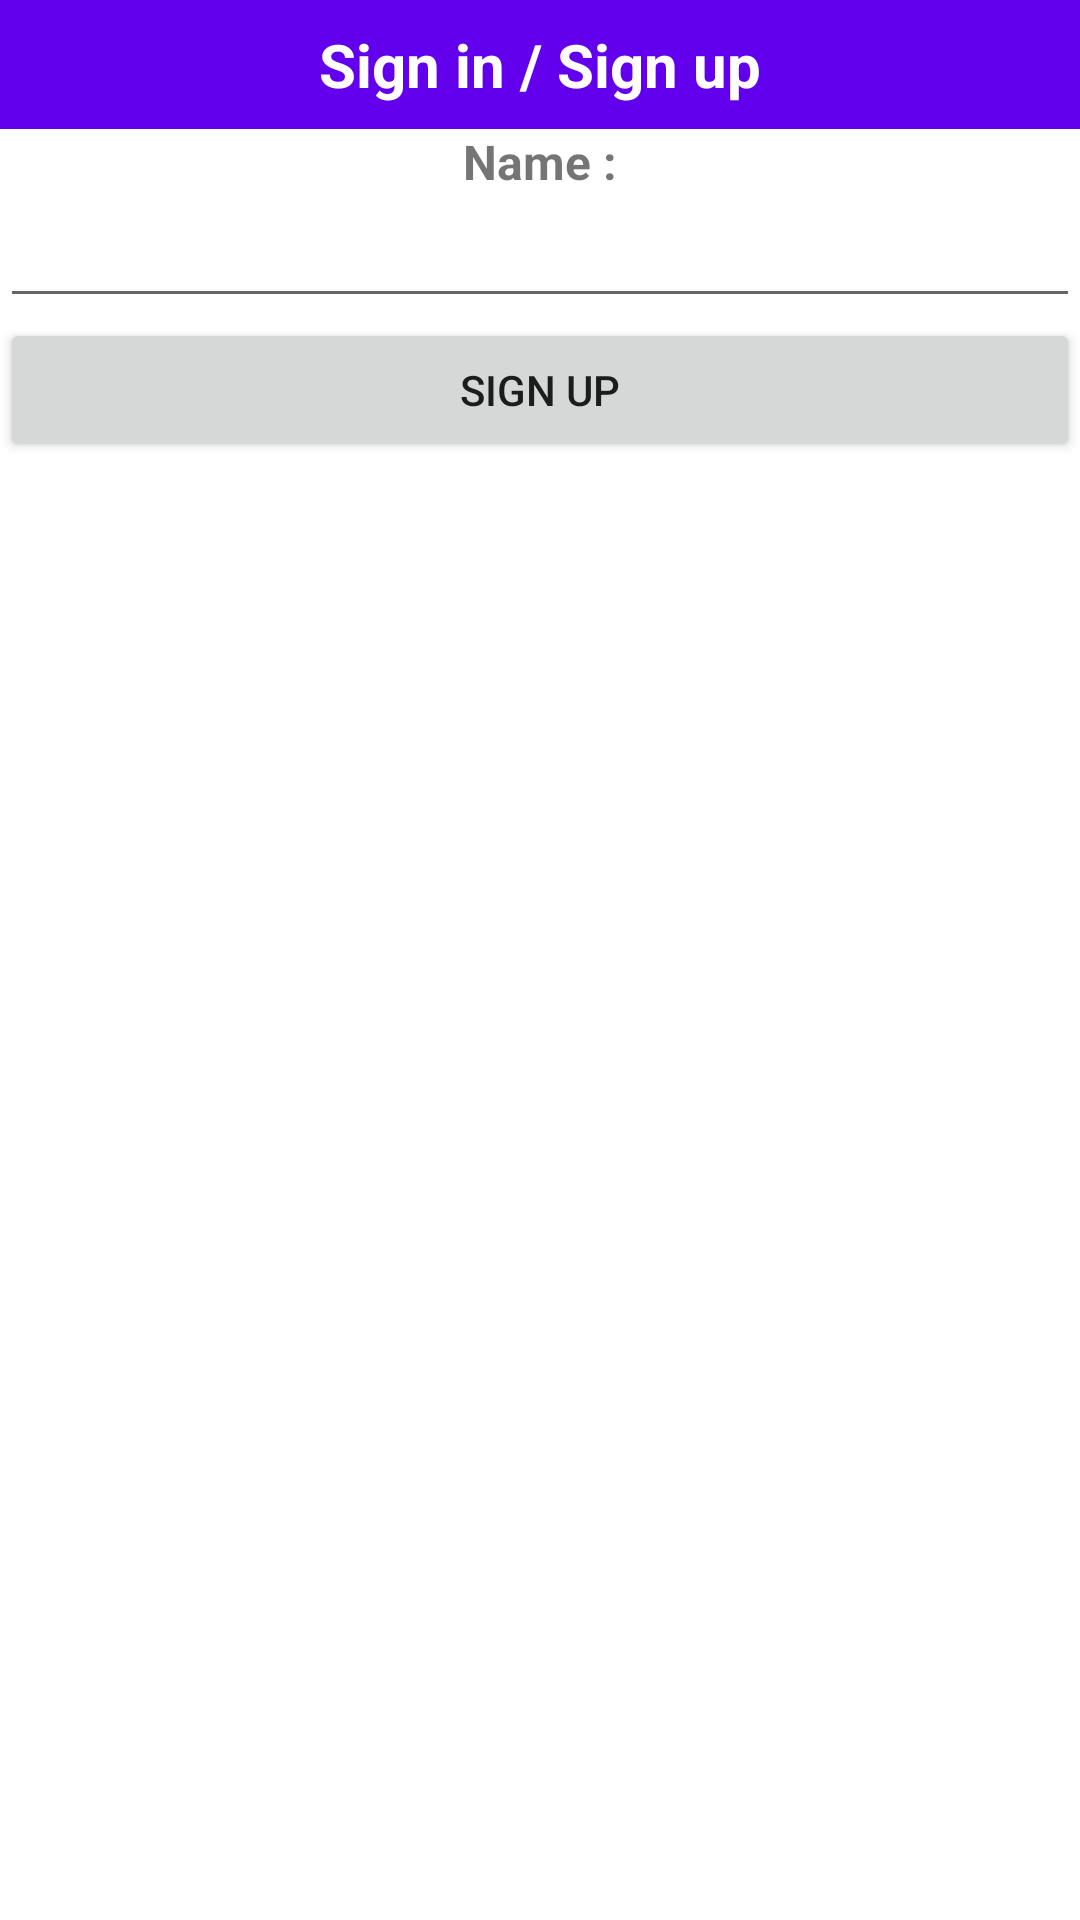

This screen was rendered from an Android layout file. Write that file and the resources it references.
<!-- AndroidManifest.xml: application theme Theme.WouldYouRather -->
<!-- res/layout/activity_connection.xml -->
<?xml version="1.0" encoding="utf-8"?>
<androidx.constraintlayout.widget.ConstraintLayout xmlns:android="http://schemas.android.com/apk/res/android"
    xmlns:app="http://schemas.android.com/apk/res-auto"
    xmlns:tools="http://schemas.android.com/tools"
    android:layout_width="match_parent"
    android:layout_height="match_parent"
    tools:context=".ConnectionActivity">

    <LinearLayout
        android:layout_width="match_parent"
        android:layout_height="match_parent"
        android:orientation="vertical">

        <TextView
            android:id="@+id/connection_activity_title"
            android:layout_width="match_parent"
            android:layout_height="43dp"
            android:background="@color/purple_500"
            android:gravity="center"
            android:text="Sign in / Sign up"
            android:textColor="@color/white"
            android:textSize="20sp"
            android:textStyle="bold" />

        <TextView
            android:id="@+id/connection_activity_text_name"
            android:layout_width="match_parent"
            android:layout_height="wrap_content"
            android:gravity="center_horizontal"
            android:text="Name :"
            android:textSize="16sp"
            android:textStyle="bold" />

        <EditText
            android:id="@+id/connection_activity_name"
            android:layout_width="match_parent"
            android:layout_height="wrap_content"
            android:ems="10"
            android:inputType="textPersonName" />

        <Button
            android:id="@+id/connection_activity_confirm_button"
            android:layout_width="match_parent"
            android:layout_height="wrap_content"
            android:text="Sign up" />
    </LinearLayout>
</androidx.constraintlayout.widget.ConstraintLayout>
<!-- resources referenced by this layout -->
<resources>
  <color name="purple_500">#FF6200EE</color>
  <color name="white">#FFFFFFFF</color>
  <style name="Theme.WouldYouRather" parent="Theme.MaterialComponents.DayNight.DarkActionBar">
          
          <item name="colorPrimary">@color/purple_500</item>
          <item name="colorPrimaryVariant">@color/purple_700</item>
          <item name="colorOnPrimary">@color/white</item>
          
          <item name="colorSecondary">@color/teal_200</item>
          <item name="colorSecondaryVariant">@color/teal_700</item>
          <item name="colorOnSecondary">@color/black</item>
          
          <item name="android:statusBarColor">?attr/colorPrimaryVariant</item>
          
      </style>
  <color name="purple_700">#FF3700B3</color>
  <color name="teal_200">#FF03DAC5</color>
  <color name="teal_700">#FF018786</color>
  <color name="black">#FF000000</color>
</resources>
